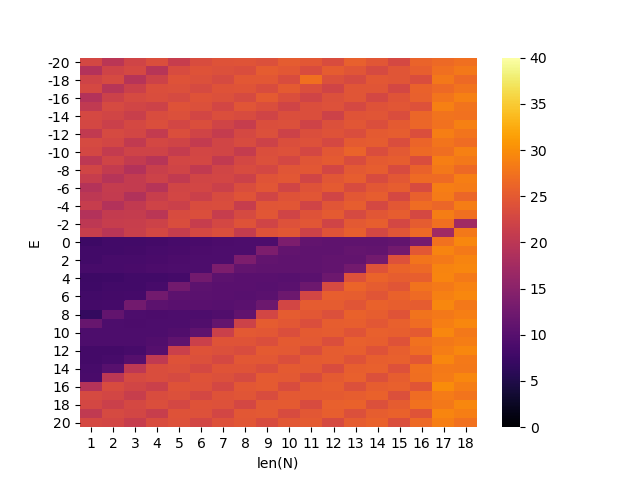

Source data for this figure (header and first rows):
len(N), E, ns
1, -20, 22.8
1, -19, 19.1
1, -18, 22.1
1, -17, 22.9
1, -16, 19.2
1, -15, 20.6
1, -14, 22.9
1, -13, 22.8
1, -12, 20.7
1, -11, 23.0
1, -10, 22.7
1, -9, 20.2
1, -8, 22.4
1, -7, 21.2
1, -6, 19.3
1, -5, 20.3
1, -4, 21.1
1, -3, 19.1
1, -2, 20.3
1, -1, 21.3
1, 0, 7.57
1, 1, 8.02
1, 2, 7.99
1, 3, 8.45
1, 4, 7.54
1, 5, 7.76
1, 6, 7.98
1, 7, 8.23
1, 8, 6.81
1, 9, 11.6
1, 10, 9.21
1, 11, 9.17
1, 12, 8.23
1, 13, 8.23
1, 14, 8.45
1, 15, 8.70
1, 16, 19.3
1, 17, 23.0
1, 18, 22.7
1, 19, 20.6
1, 20, 22.9
2, -20, 19.9
2, -19, 22.1
2, -18, 23.0
2, -17, 19.6
2, -16, 21.8
2, -15, 23.0
2, -14, 22.4
2, -13, 21.7
2, -12, 23.0
2, -11, 22.6
2, -10, 20.8
2, -9, 22.3
2, -8, 20.9
2, -7, 19.4
2, -6, 21.0
2, -5, 20.9
2, -4, 19.2
2, -3, 20.9
2, -2, 21.2
... 678 more rows
